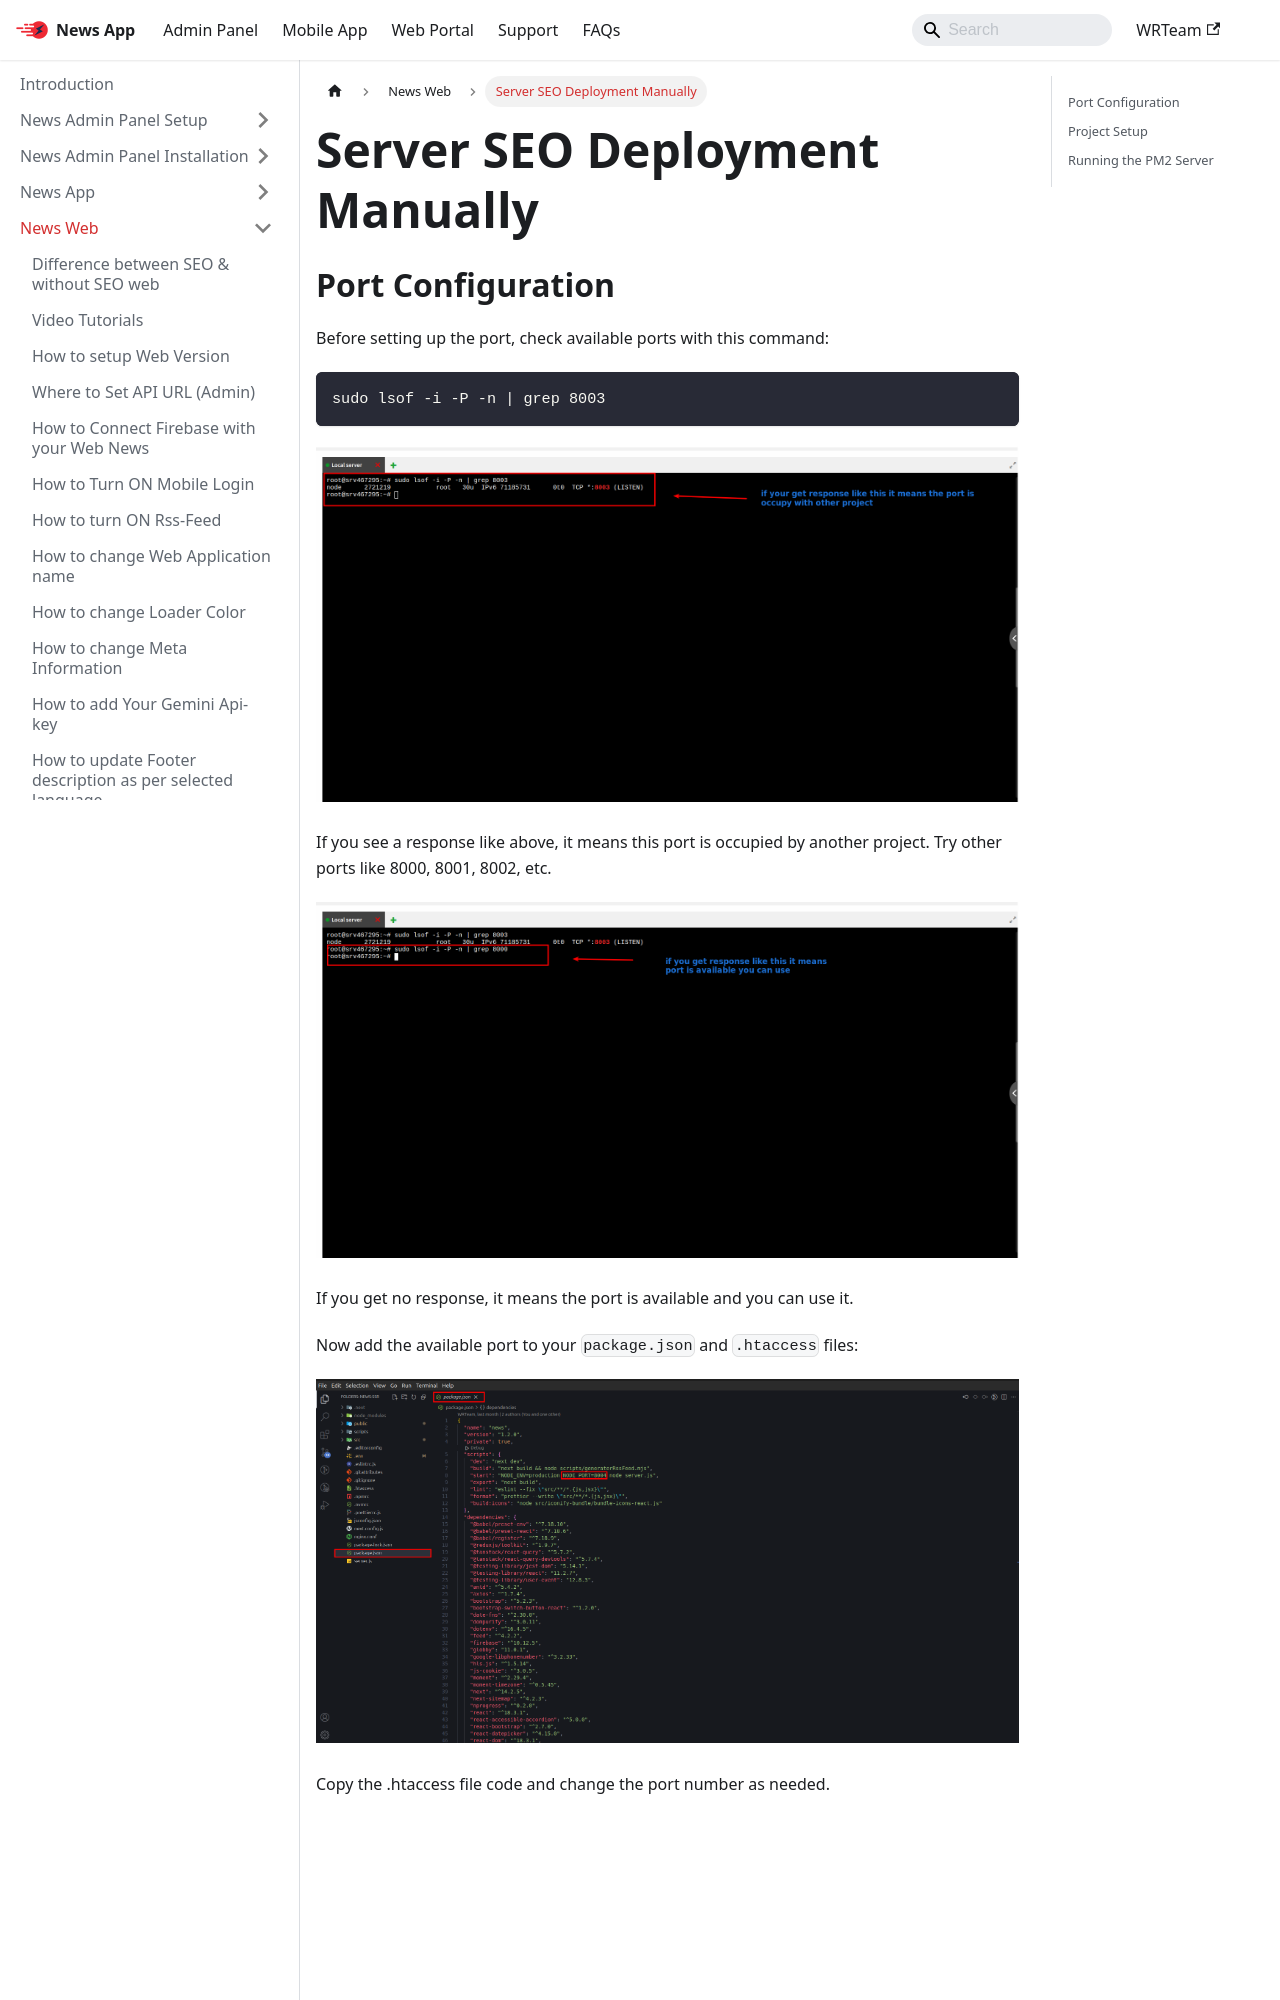

repository: WRTeam-in/news-doc · page: docs/web/nextjsdeploy/index.html · generator: docusaurus

---
sidebar_position: 13
---

# Server SEO Deployment Manually

## Port Configuration

Before setting up the port, check available ports with this command:

```bash
sudo lsof -i -P -n | grep 8003
```

![Port Occupied](/images/web/port_occupy.png)

If you see a response like above, it means this port is occupied by another project. Try other ports like 8000, 8001, 8002, etc.

![Available Port](/images/web/available_port.png)

If you get no response, it means the port is available and you can use it.

Now add the available port to your `package.json` and `.htaccess` files:

![Package JSON](/images/web/package_json.png)

Copy the .htaccess file code and change the port number as needed.

![Htaccess File](/images/web/htaccess_file.png)
